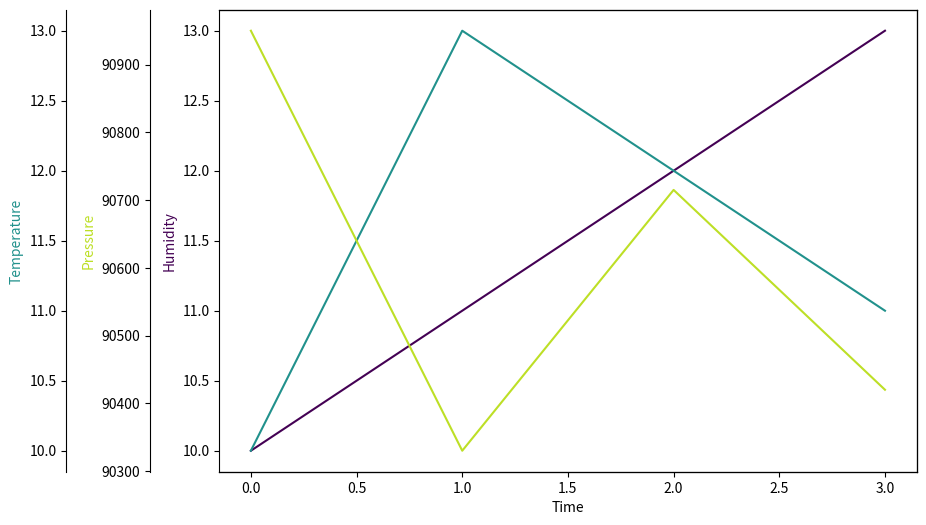

Here is the Python script that generated this plot:
import matplotlib.pyplot as plt 


fig, host = plt.subplots(figsize=(9,6))
    
par1 = host.twinx()
par2 = host.twinx()
    
host.set_xlabel("Time")
host.set_ylabel("Humidity")
par1.set_ylabel("Temperature")
par2.set_ylabel("Pressure")

color1 = plt.cm.viridis(0)
color2 = plt.cm.viridis(0.5)
color3 = plt.cm.viridis(.9)

par2.spines['left'].set_position(('outward', 50))
par2.yaxis.set_ticks_position('left')
par2.yaxis.set_label_position('left')

par1.spines['left'].set_position(('outward', 110))
par1.yaxis.set_ticks_position('left')
par1.yaxis.set_label_position('left')

host.yaxis.label.set_color(color1)
par1.yaxis.label.set_color(color2)
par2.yaxis.label.set_color(color3)

h,= host.plot([10, 11, 12,13],    color=color1, label="Humidity")
t,= par1.plot([10,13, 12,11],    color=color2, label="Temperature")
p,= par2.plot([90950, 90330, 90715,90420], color=color3, label="Pressure")
plt.show()

